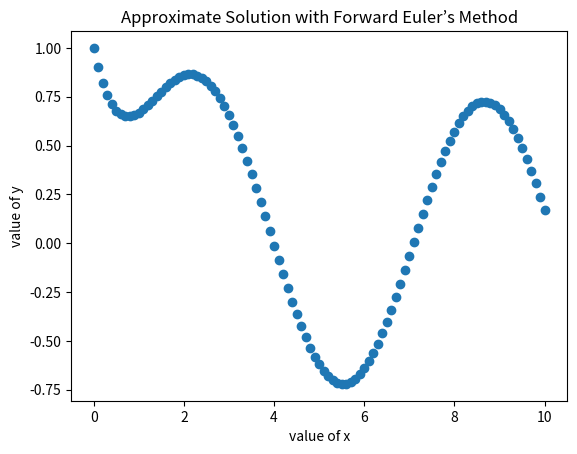

Generate this figure with matplotlib:
import numpy as np
from matplotlib import pyplot as plt

x0 = 0
y0 = 1
xf = 10
n = 101
deltax = (xf - x0)/(n-1)

x = np.linspace(x0, xf, n)
y = np.zeros([n])

y[0] = y0

for i in range(1, n):
    y[i] = deltax * (- y[i-1] + np.sin(x[i-1])) + y[i-1]

for i in range(n):
    print(x[i], y[i])

plt.plot(x, y, 'o')
plt.xlabel("value of x")
plt.ylabel("value of y")
plt.title("Approximate Solution with Forward Euler’s Method")
plt.show( )